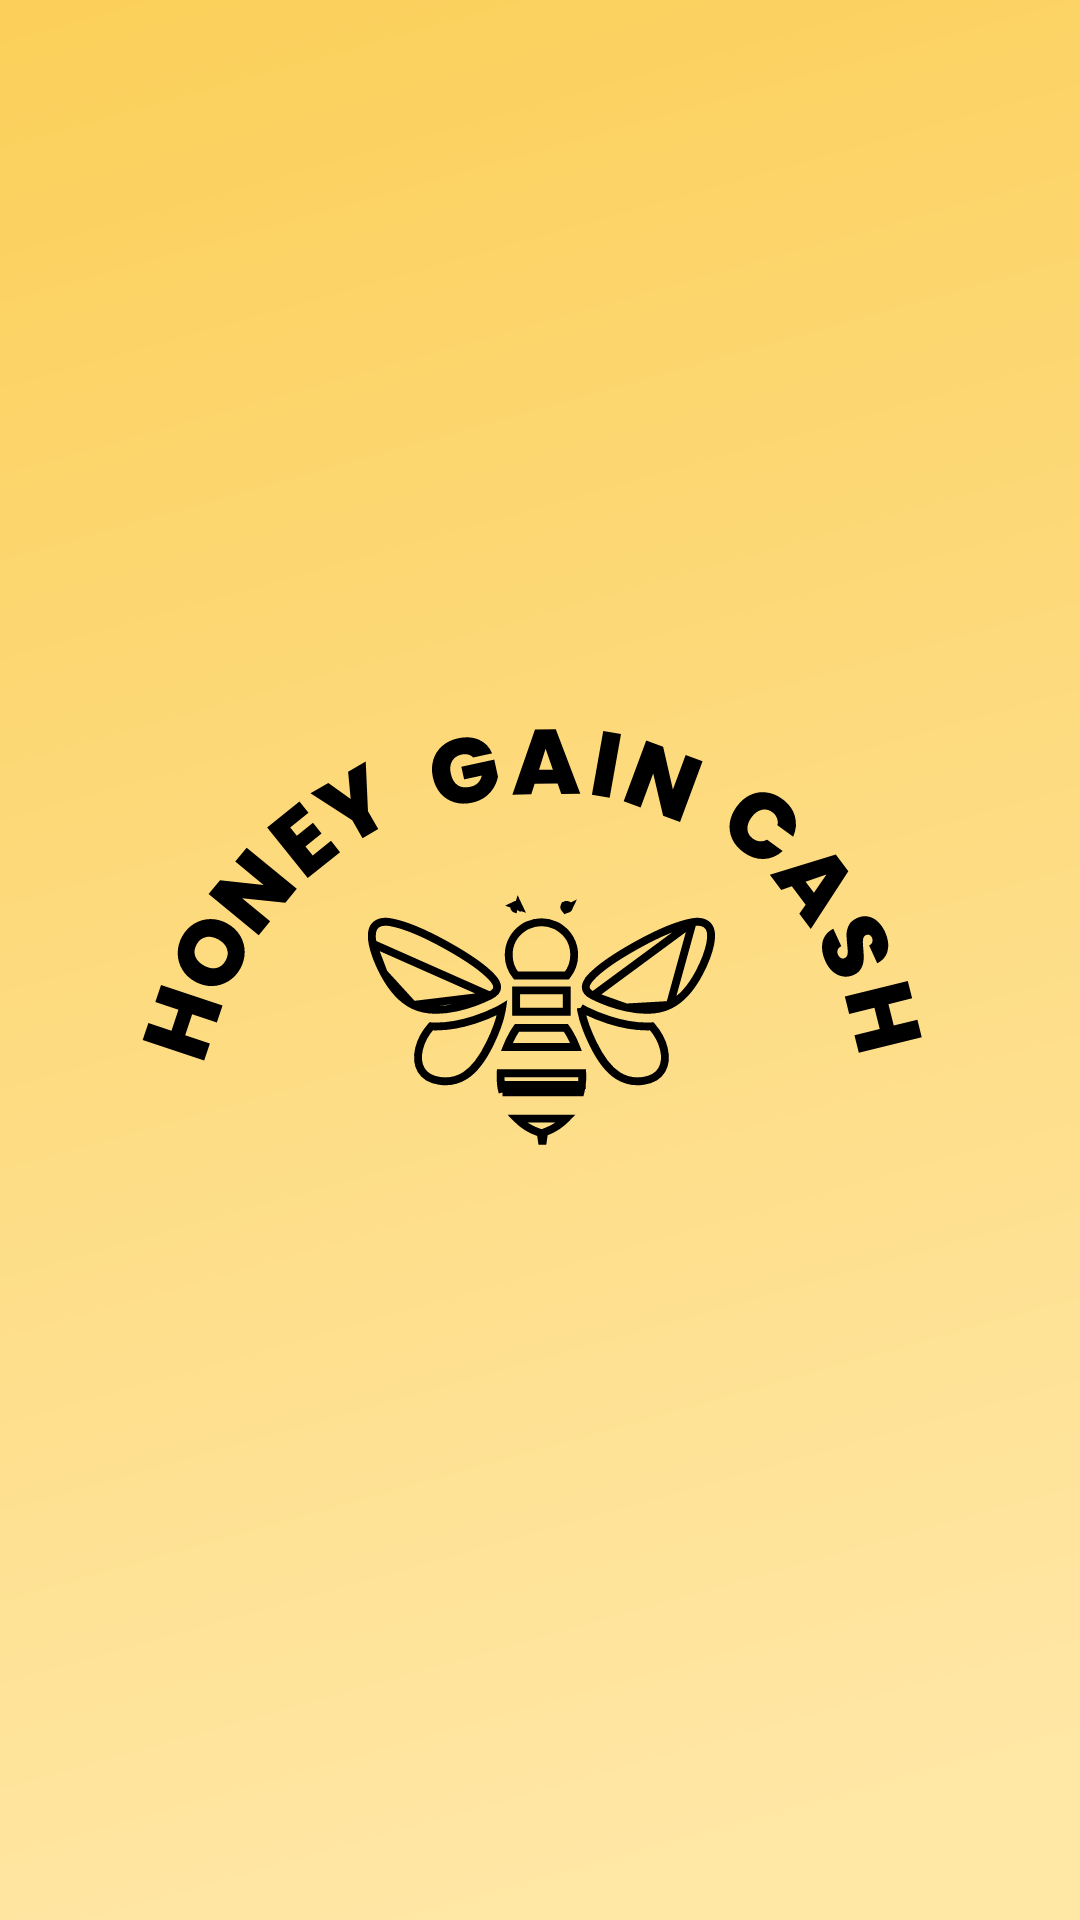

Produce the Android XML layout that renders to this screen, including the resource entries it uses.
<!-- AndroidManifest.xml: application theme Theme.honeygain -->
<!-- res/layout/honeygain27_splash.xml -->
<RelativeLayout xmlns:android="http://schemas.android.com/apk/res/android"
    xmlns:app="http://schemas.android.com/apk/res-auto"
    xmlns:tools="http://schemas.android.com/tools"
    android:layout_width="match_parent"
    android:layout_height="match_parent"
    android:background="@drawable/honeygain27_splash"
    android:orientation="vertical">



    <ProgressBar
        style="?android:progressBarStyleHorizontal"
        android:layout_width="match_parent"
        android:layout_height="7dp"
        android:indeterminate="true"
        android:layout_alignParentBottom="true"
        android:indeterminateDrawable="@drawable/honeygain27_gradient_splash"
        android:progress="100"
        android:progressDrawable="@drawable/honeygain27_gradient_splash" />


</RelativeLayout>
<!-- resources referenced by this layout -->
<resources>
  <!-- drawable honeygain27_splash: vector/xml drawable (drawable, 11580 chars, omitted) -->
  <style name="Theme.honeygain" parent="Theme.Material3.Light.NoActionBar">
          
          <item name="colorPrimary">@color/purple_500</item>
          <item name="colorPrimaryVariant">@color/purple_700</item>
          <item name="colorOnPrimary">#CC1A1A</item>
          
          <item name="colorSecondary">@color/teal_200</item>
          <item name="colorSecondaryVariant">@color/teal_700</item>
          <item name="colorOnSecondary">@color/black</item>
          
          <item name="android:statusBarColor" tools:targetApi="l">#121212</item>
          
      </style>
  <color name="purple_500">#ff6200ee</color>
  <color name="purple_700">#ff3700b3</color>
  <color name="teal_200">#ff03dac5</color>
  <color name="teal_700">#ff018786</color>
  <color name="black">#ff000000</color>
</resources>
